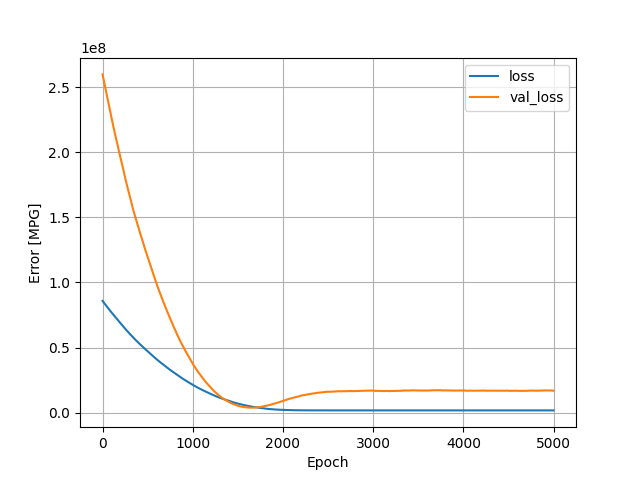

Source data for this figure (header and first rows):
, loss, val_loss, epoch
0, 85785104, 259772240, 0
1, 85685144, 259356656, 1
2, 85584976, 258970096, 2
3, 85483872, 258594032, 3
4, 85390152, 258223824, 4
5, 85297528, 257915232, 5
6, 85214280, 257618752, 6
7, 85132344, 257269952, 7
8, 85040840, 256967120, 8
9, 84957992, 256665776, 9
10, 84869720, 256321568, 10
11, 84781832, 256008176, 11
12, 84692248, 255687360, 12
13, 84602288, 255381408, 13
14, 84518696, 255073984, 14
15, 84429480, 254731232, 15
16, 84338792, 254425680, 16
17, 84257616, 254114336, 17
18, 84168384, 253783520, 18
19, 84084736, 253462544, 19
20, 83995096, 253155504, 20
21, 83908256, 252831600, 21
22, 83811056, 252482544, 22
23, 83716944, 252113904, 23
24, 83619800, 251758048, 24
25, 83528872, 251429264, 25
26, 83437376, 251112784, 26
27, 83355952, 250783344, 27
28, 83261416, 250442848, 28
29, 83165112, 250071072, 29
30, 83074704, 249738048, 30
31, 82987736, 249422256, 31
32, 82900792, 249122272, 32
33, 82818680, 248824112, 33
34, 82736472, 248499728, 34
35, 82644320, 248179008, 35
36, 82557232, 247871744, 36
37, 82473968, 247553440, 37
38, 82385888, 247195456, 38
39, 82295200, 246867584, 39
40, 82207256, 246551856, 40
41, 82120032, 246241584, 41
42, 82031592, 245934064, 42
43, 81948280, 245621776, 43
44, 81863184, 245311456, 44
45, 81777488, 244969296, 45
46, 81686544, 244649264, 46
47, 81601096, 244320576, 47
48, 81512848, 244007520, 48
49, 81428904, 243695440, 49
50, 81343448, 243346016, 50
51, 81245472, 242961552, 51
52, 81153184, 242615920, 52
53, 81063728, 242278720, 53
54, 80970712, 241952976, 54
55, 80882992, 241635216, 55
56, 80798968, 241315520, 56
57, 80711240, 240999568, 57
58, 80625512, 240682576, 58
59, 80541240, 240361616, 59
... 4,940 more rows
